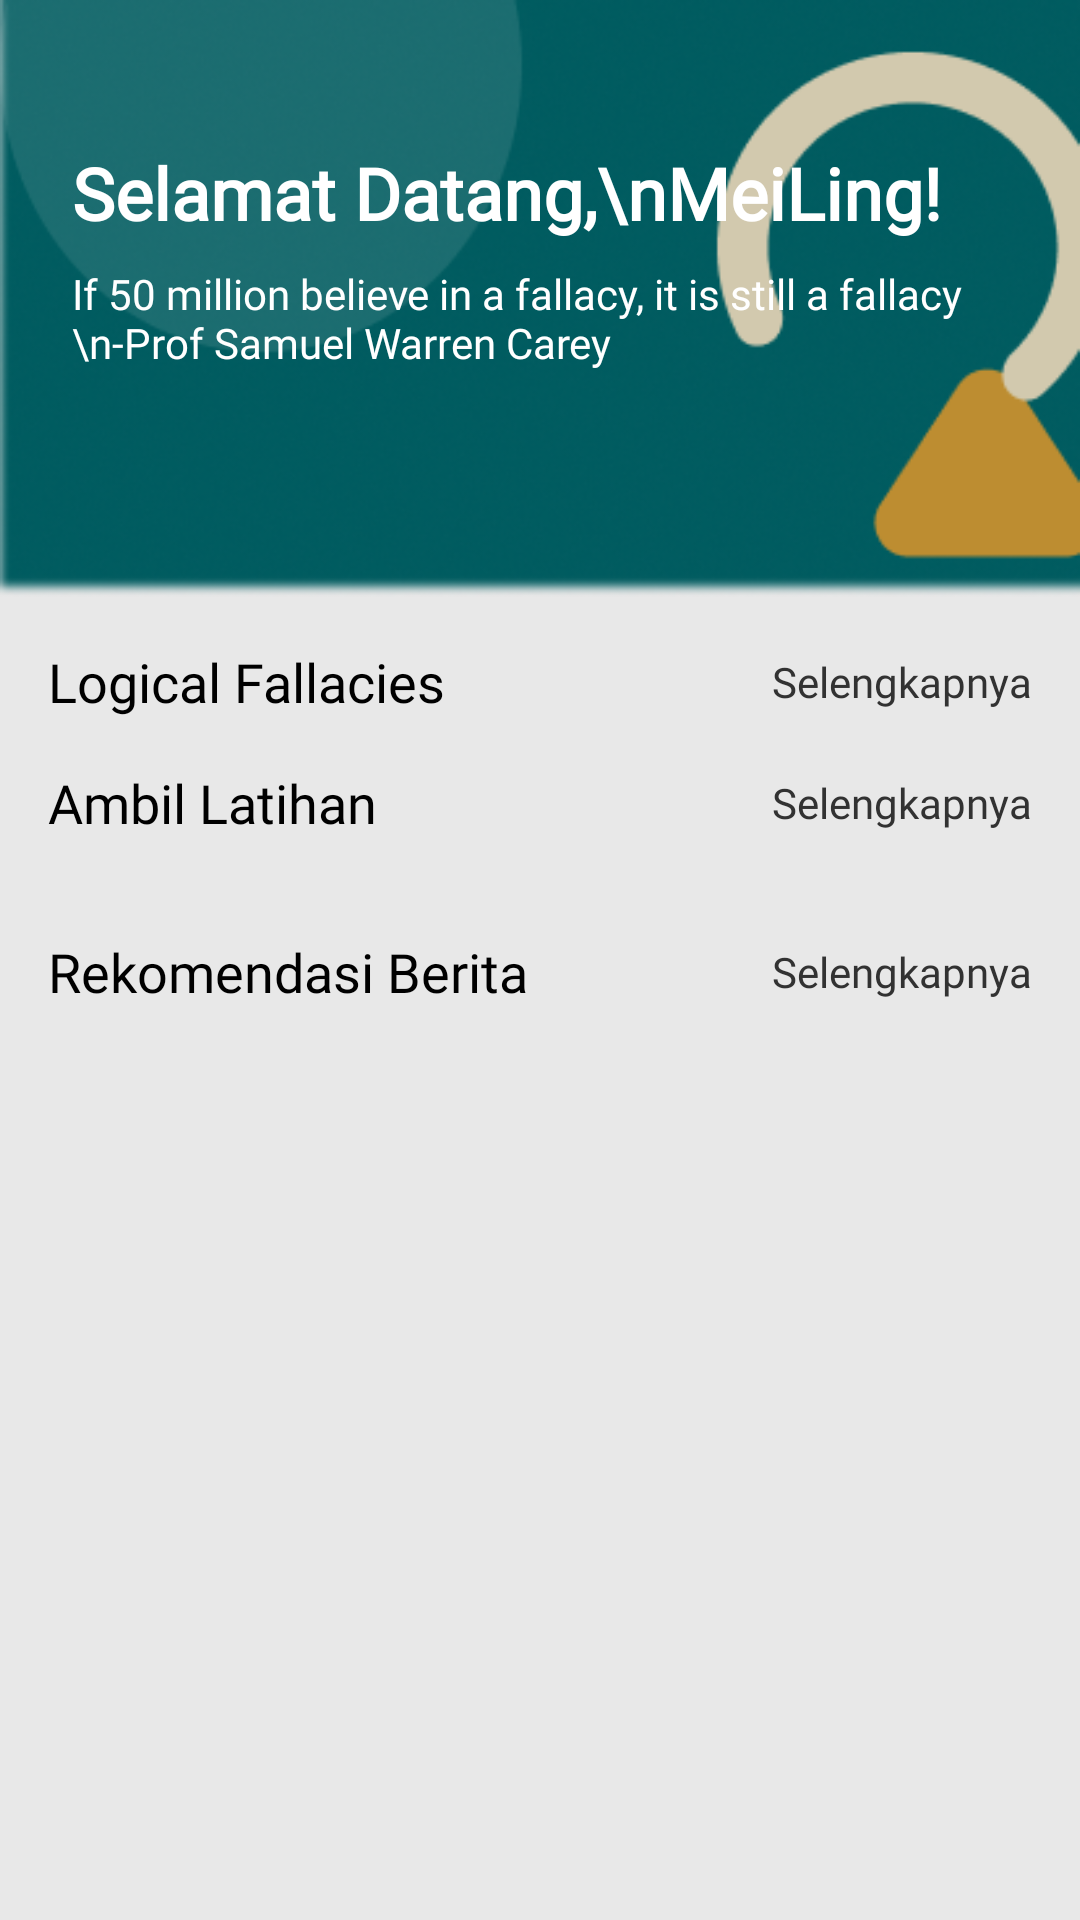

Android layout source for this screen:
<!-- AndroidManifest.xml: application theme Theme.UnFallacies -->
<!-- res/layout/fragment_home.xml -->
<?xml version="1.0" encoding="utf-8"?>
<androidx.constraintlayout.widget.ConstraintLayout xmlns:android="http://schemas.android.com/apk/res/android"
    xmlns:app="http://schemas.android.com/apk/res-auto"
    xmlns:tools="http://schemas.android.com/tools"
    android:layout_width="match_parent"
    android:layout_height="match_parent"
    android:background="#E8E8E8"
    android:paddingTop="0dp"
    tools:context=".fragment.HomeFragment">

    <ScrollView
        android:layout_width="match_parent"
        android:layout_height="match_parent"
        app:layout_constraintEnd_toEndOf="parent"
        app:layout_constraintStart_toStartOf="parent"
        app:layout_constraintTop_toTopOf="parent">

        <androidx.constraintlayout.widget.ConstraintLayout
            android:layout_width="match_parent"
            android:layout_height="match_parent">


            <ImageView
                android:id="@+id/imageView"
                android:layout_width="match_parent"
                android:layout_height="wrap_content"
                android:adjustViewBounds="true"
                android:src="@drawable/home_banner"
                app:layout_constraintEnd_toEndOf="parent"
                app:layout_constraintStart_toStartOf="parent"
                app:layout_constraintTop_toTopOf="parent" />

            <TextView
                android:id="@+id/tvWelcome"
                android:layout_width="match_parent"
                android:layout_height="wrap_content"
                android:layout_marginStart="24dp"
                android:layout_marginTop="48dp"
                android:fontFamily="@font/poppins_medium"
                android:text="Selamat Datang,\nMeiLing!"
                android:textColor="@color/white"
                android:textSize="24sp"
                android:textStyle="bold"
                app:layout_constraintStart_toStartOf="parent"
                app:layout_constraintTop_toTopOf="parent" />

            <TextView
                android:id="@+id/textView2"
                android:layout_width="match_parent"
                android:layout_height="wrap_content"
                android:layout_marginStart="24dp"
                android:layout_marginTop="8dp"
                android:fontFamily="@font/poppins_light"
                android:text="If 50 million believe in a fallacy, it is still a fallacy
        \n-Prof Samuel Warren Carey"
                android:textColor="@color/white"
                app:layout_constraintStart_toStartOf="parent"
                app:layout_constraintTop_toBottomOf="@+id/tvWelcome" />

            <TextView
                android:id="@+id/textView3"
                android:layout_width="wrap_content"
                android:layout_height="wrap_content"
                android:layout_marginStart="16dp"
                android:layout_marginTop="16dp"
                android:fontFamily="@font/poppins_medium"
                android:text="Logical Fallacies"
                android:textColor="@color/black"
                android:textSize="18sp"
                app:layout_constraintStart_toStartOf="parent"
                app:layout_constraintTop_toBottomOf="@+id/imageView" />

            <TextView
                android:id="@+id/tvMoreMateri"
                android:layout_width="wrap_content"
                android:layout_height="wrap_content"
                android:layout_marginEnd="16dp"
                android:drawableRight="@drawable/ic_arrow"
                android:fontFamily="@font/poppins_light"
                android:text="Selengkapnya"
                android:textColor="#323232"
                app:layout_constraintBottom_toBottomOf="@+id/textView3"
                app:layout_constraintEnd_toEndOf="parent"
                app:layout_constraintTop_toTopOf="@+id/textView3" />

            <androidx.recyclerview.widget.RecyclerView
                android:id="@+id/rvMater"
                android:layout_width="match_parent"
                android:layout_height="wrap_content"
                android:layout_marginStart="16dp"
                android:orientation="horizontal"
                app:layout_constraintStart_toStartOf="parent"
                app:layout_constraintTop_toBottomOf="@+id/textView3" />

            <TextView
                android:id="@+id/textView4"
                android:layout_width="wrap_content"
                android:layout_height="wrap_content"
                android:layout_marginStart="16dp"
                android:layout_marginTop="16dp"
                android:fontFamily="@font/poppins_medium"
                android:text="Ambil Latihan"
                android:textColor="@color/black"
                android:textSize="18sp"
                app:layout_constraintStart_toStartOf="parent"
                app:layout_constraintTop_toBottomOf="@+id/rvMater" />

            <TextView
                android:id="@+id/tvMoreQuiz"
                android:layout_width="wrap_content"
                android:layout_height="wrap_content"
                android:layout_marginEnd="16dp"
                android:drawableRight="@drawable/ic_arrow"
                android:fontFamily="@font/poppins_light"
                android:text="Selengkapnya"
                android:textColor="#323232"
                app:layout_constraintBottom_toBottomOf="@+id/textView4"
                app:layout_constraintEnd_toEndOf="parent"
                app:layout_constraintTop_toTopOf="@+id/textView4" />

            <androidx.recyclerview.widget.RecyclerView
                android:id="@+id/rvQuiz"
                android:layout_width="match_parent"
                android:layout_height="wrap_content"
                android:layout_marginStart="16dp"
                android:layout_marginTop="16dp"
                android:layout_marginEnd="16dp"
                app:layout_constraintEnd_toEndOf="parent"
                app:layout_constraintStart_toStartOf="parent"
                app:layout_constraintTop_toBottomOf="@+id/textView4" />

            <TextView
                android:id="@+id/textView6"
                android:layout_width="wrap_content"
                android:layout_height="wrap_content"
                android:layout_marginStart="16dp"
                android:layout_marginTop="16dp"
                android:fontFamily="@font/poppins_medium"
                android:text="Rekomendasi Berita"
                android:textColor="@color/black"
                android:textSize="18sp"
                app:layout_constraintStart_toStartOf="parent"
                app:layout_constraintTop_toBottomOf="@+id/rvQuiz" />

            <TextView
                android:id="@+id/tvMoreBerita"
                android:layout_width="wrap_content"
                android:layout_height="wrap_content"
                android:layout_marginEnd="16dp"
                android:drawableRight="@drawable/ic_arrow"
                android:fontFamily="@font/poppins_light"
                android:text="Selengkapnya"
                android:textColor="#323232"
                app:layout_constraintBottom_toBottomOf="@+id/textView6"
                app:layout_constraintEnd_toEndOf="parent"
                app:layout_constraintTop_toTopOf="@+id/textView6" />

            <androidx.recyclerview.widget.RecyclerView
                android:id="@+id/rvNews"
                android:layout_width="match_parent"
                android:layout_height="wrap_content"
                android:layout_marginStart="16dp"
                android:layout_marginTop="16dp"
                android:layout_marginEnd="16dp"
                android:layout_marginBottom="16dp"
                android:orientation="horizontal"
                app:layout_constraintBottom_toBottomOf="parent"
                app:layout_constraintEnd_toEndOf="parent"
                app:layout_constraintStart_toStartOf="parent"
                app:layout_constraintTop_toBottomOf="@+id/textView6"
                tools:listitem="@layout/item_berita_home" />

        </androidx.constraintlayout.widget.ConstraintLayout>

    </ScrollView>
</androidx.constraintlayout.widget.ConstraintLayout>
<!-- res/layout/item_berita_home.xml (included above) -->
<?xml version="1.0" encoding="utf-8"?>
<LinearLayout xmlns:android="http://schemas.android.com/apk/res/android"
    android:layout_width="wrap_content"
    android:layout_height="wrap_content"
    android:paddingRight="16dp"
    android:id="@+id/item_news_home"
    xmlns:app="http://schemas.android.com/apk/res-auto">

    <androidx.cardview.widget.CardView
        android:layout_width="340dp"
        android:layout_height="135dp"
        android:layout_marginTop="7dp"
        android:layout_marginBottom="7dp"
        app:cardCornerRadius="10dp"
        style="@style/CardView.Light"
        app:layout_constraintEnd_toEndOf="parent"
        app:layout_constraintStart_toStartOf="parent"
        app:layout_constraintTop_toTopOf="parent">

        <androidx.constraintlayout.widget.ConstraintLayout
            android:layout_width="match_parent"
            android:layout_height="match_parent"
            android:padding="7dp">

            <ImageView
                android:id="@+id/imgNewsHome"
                android:layout_width="120dp"
                android:layout_height="wrap_content"
                android:src="@drawable/notfound"
                app:layout_constraintBottom_toBottomOf="parent"
                app:layout_constraintStart_toStartOf="parent"
                app:layout_constraintTop_toTopOf="parent" />

            <TextView
                android:id="@+id/titleNewsHome"
                android:layout_width="200dp"
                android:layout_height="wrap_content"
                android:layout_marginLeft="10dp"
                android:fontFamily="@font/poppins_medium"
                android:text="Lorem Ipsum dolor sit amet"
                android:textColor="#000"
                android:textSize="16sp"
                android:textStyle="bold"
                android:ellipsize="end"
                android:maxLength="1000"
                android:maxLines="2"
                app:layout_constraintBottom_toTopOf="@+id/descNewsHome"
                app:layout_constraintEnd_toEndOf="parent"
                app:layout_constraintStart_toEndOf="@+id/imgNewsHome"
                app:layout_constraintTop_toTopOf="parent" />

            <TextView
                android:id="@+id/descNewsHome"
                android:layout_width="200dp"
                android:layout_height="65dp"
                android:layout_marginLeft="10dp"
                android:fontFamily="@font/poppins_light"
                android:text="Lorem ipsum dolor sit amet lorem ipsum dolor sit amet lorem impsim dolor sit amet lore"
                android:textColor="#575757"
                android:textSize="15sp"
                android:ellipsize="end"
                android:maxLength="1000"
                android:maxLines="3"
                app:layout_constraintBottom_toBottomOf="parent"
                app:layout_constraintEnd_toEndOf="parent"
                app:layout_constraintStart_toEndOf="@+id/imgNewsHome" />
        </androidx.constraintlayout.widget.ConstraintLayout>
    </androidx.cardview.widget.CardView>
</LinearLayout>
<!-- resources referenced by this layout -->
<resources>
  <color name="black">#FF000000</color>
  <color name="white">#FFFFFFFF</color>
  <!-- drawable home_banner: png bitmap (drawable, 63790 bytes) -->
  <style name="Theme.UnFallacies" parent="Theme.MaterialComponents.Light.NoActionBar">
          
          <item name="colorPrimary">@color/purple_500</item>
          <item name="colorPrimaryVariant">@color/primary</item>
          <item name="colorOnPrimary">@color/white</item>
          
          <item name="colorSecondary">@color/teal_200</item>
          <item name="colorSecondaryVariant">@color/teal_700</item>
          <item name="colorOnSecondary">@color/black</item>
          
          <item name="android:statusBarColor" tools:targetApi="l">?attr/colorPrimaryVariant</item>
          
  
          <item name="colorPrimaryDark">@color/colorPrimaryDark</item>
          <item name="colorAccent">@color/colorAccent</item>
  
          <item name="windowNoTitle">true</item>
          <item name="windowActionBar">false</item>
  
      </style>
  <color name="purple_500">#FF6200EE</color>
  <color name="primary">#1B6C70</color>
  <color name="teal_200">#FF03DAC5</color>
  <color name="teal_700">#FF018786</color>
  <color name="colorPrimaryDark">#5B87FF</color>
  <color name="colorAccent">#FF9800</color>
</resources>
